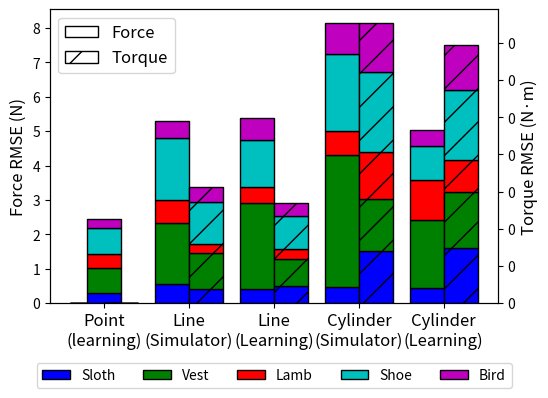

This chart was generated by the following Python code:
import numpy as np
import matplotlib.pyplot as plt

data = [[ 66386, 174296,  75131, 577908,  32015],
        [ 58230, 381139,  78045,  99308, 160454],
        [ 89135,  80552, 152558, 497981, 603535],
        [ 78415,  81858, 150656, 193263,  69638],
        [139361, 331509, 343164, 781380,  52269]]

rmse_point_force_true = [0.2853980749171685, 0.742656285395602, 0.3974943368046349, 0.748214442918706, 0.2812494039718233]
rmse_point_force = [0,0,0,0,0]
rmse_point_torque = [0,0,0,0,0]

rmse_line_force = [0.5641557102904055, 2.890557688721938,0.6888629402641337,1.8077946941647385, 0.836418228413565]
rmse_line_torque = [0.037972058889402936, 0.06608916163245086,0.02606816719071163, 0.10086157578457948, 0.03645133616710244]
rmse_cylinder_force = [0.5054318728498662, 3.892519443212705, 0.7021025210071549, 2.27113246342714, 0.9924035955877978]
rmse_cylinder_torque = [0.14009345728820077, 0.15734022256670138, 0.12734037302086476, 0.21240184958131567, 0.12757504298996933]

rmse_line_force = [0.5641557102904055,1.75981885568491,0.6888629402641337,1.7895510057296584, 0.49087674790969416]
rmse_line_torque = [0.038067552565786235,0.09559901358239148,0.02606816719071163,0.11187837675292317, 0.03987053666937059]
rmse_cylinder_force =[0.4774226712759641,3.8160881403615985, 0.7021025210071549, 2.2564013541226084, 0.8872921176919378]
rmse_cylinder_torque = [0.14009176956274771, 0.139155665246031, 0.12734037302086476, 0.2166213128919115, 0.12991804169679233]

rmse_line_force_m = [0.4107513978724102,2.50906210909887,0.4691569364954487,1.3641252292733028,0.6167956802102332]
rmse_line_torque_m = [0.04538060126256089,0.0739904616507208,0.026768072996015507,0.08864182622529142,0.034171617823074846]
rmse_cylinder_force_m = [0.438209274535281,1.9799129700504308,1.1481763916673975,1.0062699628432619,0.46149115816763686]
rmse_cylinder_torque_m = [0.14933499103314885,0.15086430910887547,0.08472900193826832,0.18781009217874722,0.12075069039588389]

# tmp
sum1 = 0
for i in range(5):
    sum1 = sum1 + rmse_cylinder_force[i]
print(sum1/5)

data = [rmse_point_force, rmse_line_force, rmse_line_force_m,
        rmse_cylinder_force,rmse_cylinder_force_m]
data = np.array(data).T.tolist()

data2 = [rmse_point_torque,rmse_line_torque, rmse_line_torque_m,
        rmse_cylinder_torque,rmse_cylinder_torque_m]
data2 = np.array(data2).T.tolist()

columns = ('Point(model)','Line(solver)', 'line(model)', 'cylinder(solver)', 'cylinder(model)')
rows = ['Sloth', 'Vest', 'Lamb', 'Shoe', 'Bird']
labels = ['Point\n(learning)','Line\n(Simulator)', 'Line\n(Learning)', 'Cylinder\n(Simulator)', 'Cylinder\n(Learning)']

values = np.arange(0, 10, 1)
value_increment = 1

values2 = np.arange(0, 1, 0.1)
value_increment2 = 1

# Get some pastel shades for the colors
colors = plt.cm.BuPu(np.linspace(0, 1, len(rows)))
colors = ['b', 'g', 'r', 'c', 'm', 'y', 'k']
#colors = ['C0', 'C1', 'C2', 'C3', 'C4', 'C5', 'C6']
n_rows = len(data)

index = np.arange(len(columns)) + 1.0
bar_width = 0.4

# Initialize the vertical-offset for the stacked bar chart.
y_offset = np.zeros(len(columns))
y_offset2 = np.zeros(len(columns))
# Plot bars and create text labels for the table
cell_text = []
# add to 2 y axis
fig, ax = plt.subplots(1,1)
ax2 = ax.twinx()

for row in range(n_rows):
    print(row)
    ax.bar(index, data[row], bar_width, color=colors[row], bottom=y_offset,ec='k',lw=1)
    y_offset = y_offset + data[row]
    cell_text.append(['%1.6f' % x for x in data[row]])

y_offset = 0
for row in range(n_rows):
    print(row)
    ax.bar(1.2, rmse_point_force_true[row], bar_width, color=colors[row], bottom=y_offset,ec='k',lw=1)
    y_offset = y_offset + rmse_point_force_true[row]
    #cell_text.append(['%1.6f' % x for x in data[row]])
    
for row in range(n_rows):
    ax2.bar(index+0.4, data2[row], bar_width, color=colors[row], bottom=y_offset2,ec='k',lw=1,hatch='/')
    y_offset2 = y_offset2 + data2[row]
    cell_text.append(['%1.6f' % x for x in data2[row]])

# Reverse colors and text labels to display the last value at the top.
#colors = colors[::-1]
cell_text.reverse()

# Add a table at the bottom of the axes
'''
the_table = ax.table(cellText=cell_text,
                      rowLabels=rows,
                      rowColours=colors,
                      colLabels=columns,
                      loc='bottom')
'''
# Adjust layout to make room for the table:
plt.subplots_adjust(left=0.2, bottom=0.2)

ax.set_ylabel('Force RMSE (N)',fontsize=12)
ax2.set_ylabel('Torque RMSE (N·m)',fontsize=12)

x = np.arange(1.2,6.2,1)
ax.set_xticks(x)
ax.set_xticklabels(labels,fontsize=12)

ax.set_yticks(values * value_increment, ['%d' % val for val in values])
ax2.set_yticks(values2 * value_increment, ['%d' % val for val in values2])

#ax.set_xticks([])
#plt.title('Line/Cylinder Analysis')

# legend
ax.bar(0, 0, 0, bottom=0,ec='k',lw=1,color='w',label='Force')
ax.bar(0, 0, 0, bottom=0,ec='k',lw=1,color='w',hatch='/',label='Torque')

ax.legend(loc='upper left',fontsize=12)


for i in range(5):
    ax2.bar(0, 0, 0, bottom=0,ec='k',lw=1,color=colors[i],label=rows[i])

# Shrink current axis's height by 10% on the bottom
box = ax2.get_position()
ax2.set_position([box.x0, box.y0 + box.height * 0.1,
                 box.width, box.height * 0.9])
# Put a legend below current axis
ax2.legend(loc='upper center', bbox_to_anchor=(0.5, -0.18),
          fancybox=True, shadow=False, ncol=5)

plt.show()
